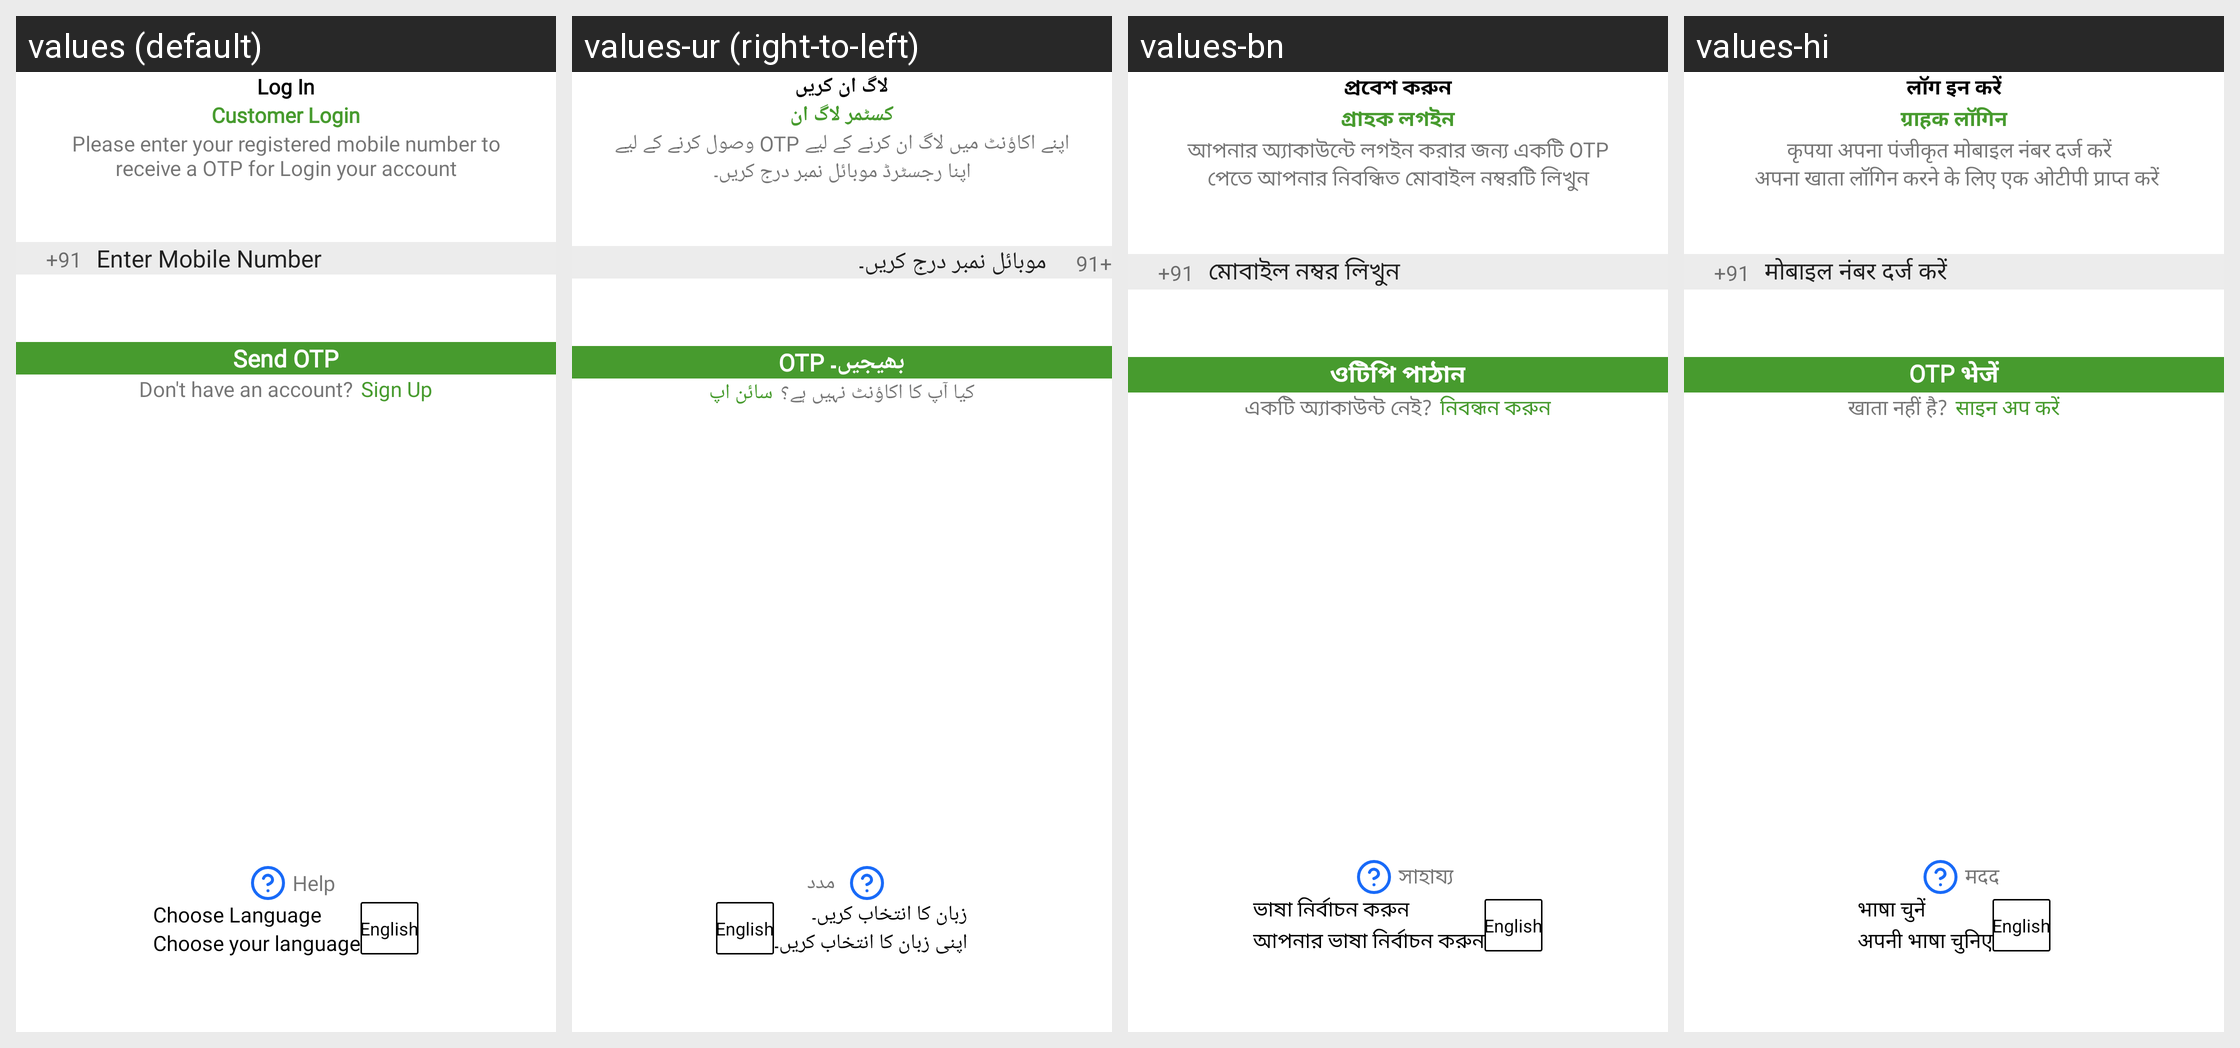

Strings drawn on this Android screen and how each of the app's shown locales translates them:
Android screen res/layout/activity_login.xml rendered under 4 locales, left to right: values (default), values-ur (right-to-left), values-bn, values-hi. Device: Nexus 5 (rendered at 1080×1920; each locale shown at half size, 540×960, under a caption strip naming it); theme Theme.Sita.
Other locales in the repository, not shown: values-hi-rIN, values-pa.
Strings drawn on this screen, with the default value and each locale's value (text and hints the layout hard-codes, and strings that could not be matched under every locale, appear in the picture but are not listed):

log_in
  values: Log In
  values-ur: لاگ ان کریں
  values-bn: প্রবেশ করুন
  values-hi: लॉग इन करें

customer_login
  values: Customer Login
  values-ur: کسٹمر لاگ ان
  values-bn: গ্রাহক লগইন
  values-hi: ग्राहक लॉगिन

loginlongtext
  values: Please enter your registered mobile number to receive a OTP for Login your account
  values-ur: اپنے اکاؤنٹ میں لاگ ان کرنے کے لیے OTP وصول کرنے کے لیے اپنا رجسٹرڈ موبائل نمبر درج کریں۔
  values-bn: আপনার অ্যাকাউন্টে লগইন করার জন্য একটি OTP পেতে আপনার নিবন্ধিত মোবাইল নম্বরটি লিখুন
  values-hi: कृपया अपना पंजीकृत मोबाइल नंबर दर्ज करें  
       अपना खाता लॉगिन करने के लिए एक ओटीपी प्राप्त करें

enter_mobile
  values: Enter Mobile Number
  values-ur: موبائل نمبر درج کریں۔
  values-bn: মোবাইল নম্বর লিখুন
  values-hi: मोबाइल नंबर दर्ज करें

Sendotp
  values: Send OTP
  values-ur: OTP بھیجیں۔
  values-bn: ওটিপি পাঠান
  values-hi: OTP भेजें

doyouhaveac
  values: Don't have an account?
  values-ur: کیا آپ کا اکاؤنٹ نہیں ہے؟
  values-bn: একটি অ্যাকাউন্ট নেই?
  values-hi: खाता नहीं है?

signup2
  values: Sign Up
  values-ur: سائن اپ
  values-bn: নিবন্ধন করুন
  values-hi: साइन अप करें

help
  values: Help
  values-ur: مدد
  values-bn: সাহায্য
  values-hi: मदद

chooselanguage
  values: Choose Language
  values-ur: زبان کا انتخاب کریں۔
  values-bn: ভাষা নির্বাচন করুন
  values-hi: भाषा चुनें

select_language_hindi
  values: Choose your language
  values-ur: اپنی زبان کا انتخاب کریں۔
  values-bn: আপনার ভাষা নির্বাচন করুন
  values-hi: अपनी भाषा चुनिए
